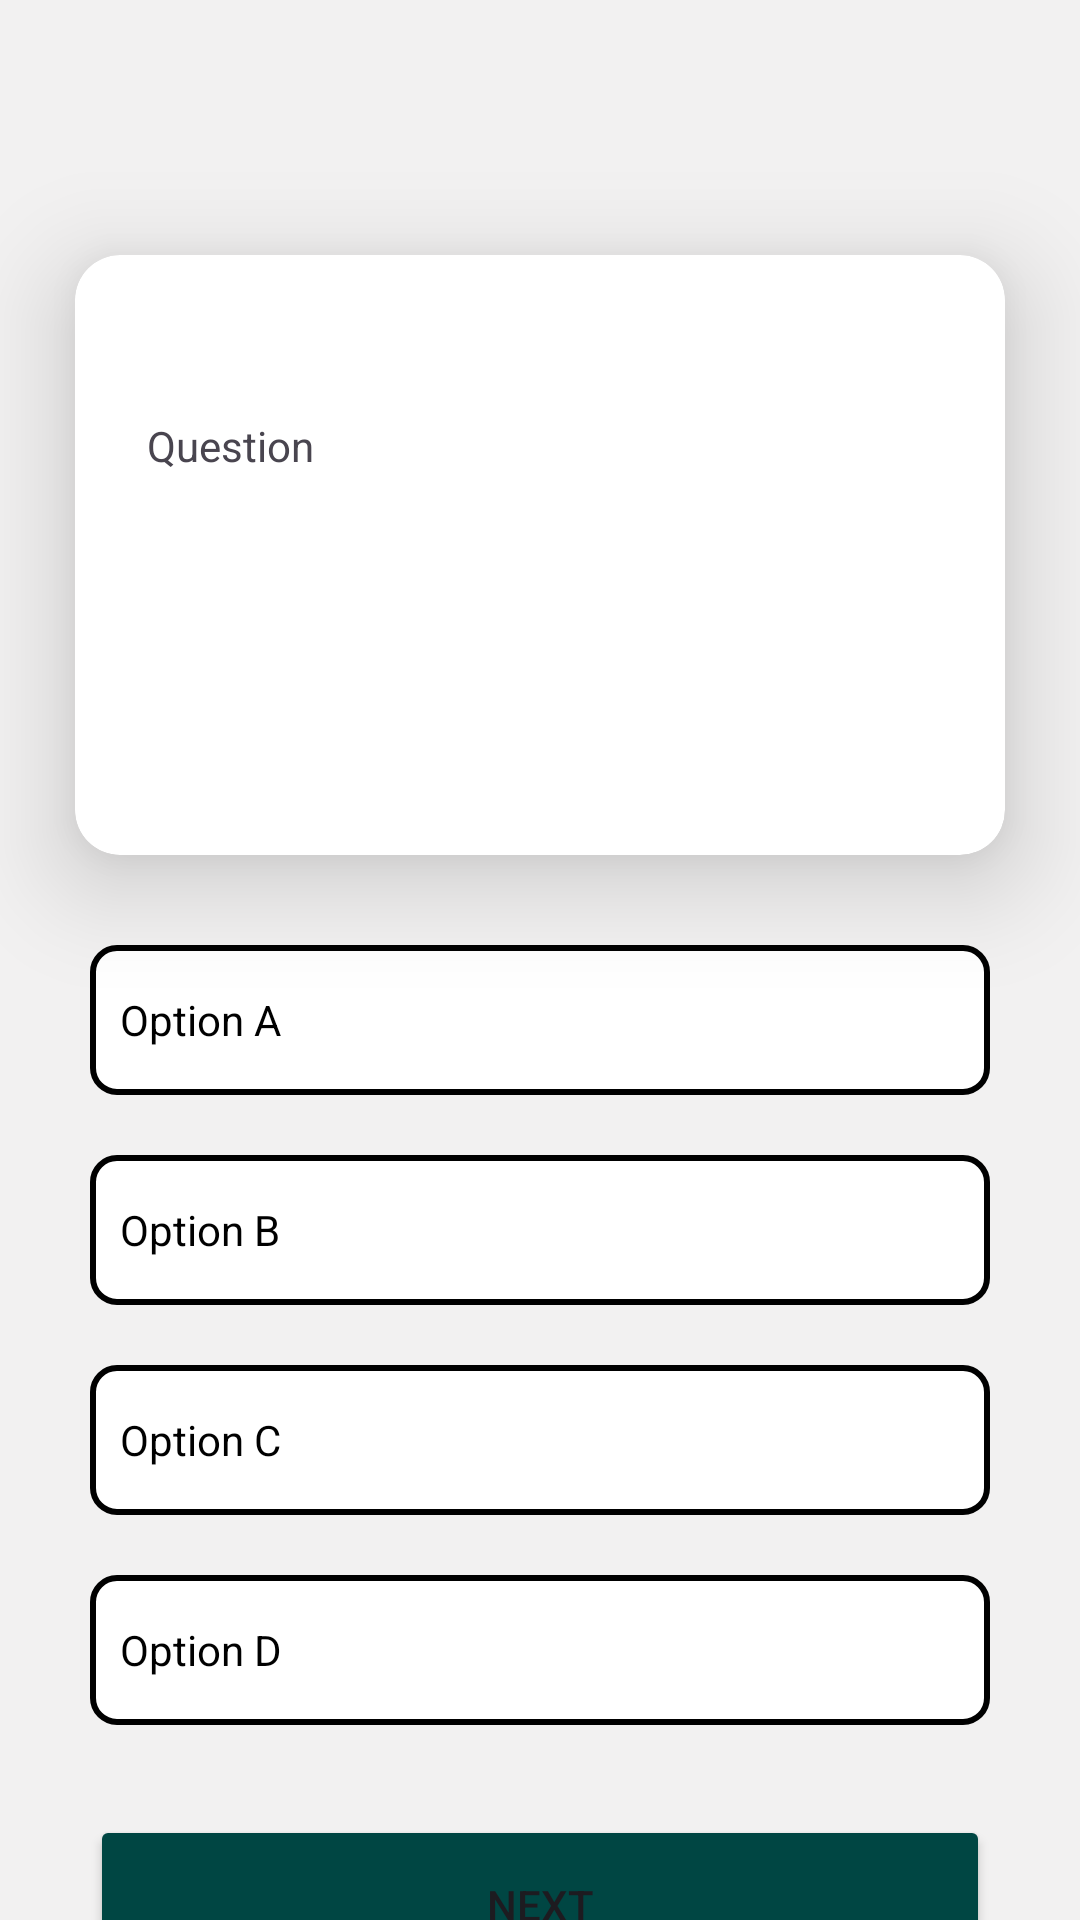

Here is an Android app screen rendered from its layout file. Give the layout XML and the strings, colors and styles it references.
<!-- AndroidManifest.xml: application theme Theme.Quiz_App_Official -->
<!-- res/layout/activity_quiz_main.xml -->
<?xml version="1.0" encoding="utf-8"?>
<androidx.constraintlayout.widget.ConstraintLayout
    xmlns:android="http://schemas.android.com/apk/res/android"
    xmlns:app="http://schemas.android.com/apk/res-auto"
    xmlns:tools="http://schemas.android.com/tools"
    android:layout_width="match_parent"
    android:layout_height="match_parent"
    tools:context=".quiz_main"
    android:background="#F2F1F1">

    <androidx.cardview.widget.CardView
        android:id="@+id/cardView1"
        android:layout_width="0dp"
        android:layout_height="wrap_content"
        android:layout_marginLeft="25dp"
        android:layout_marginRight="25dp"
        android:layout_marginTop="85dp"
        app:cardCornerRadius="15dp"
        app:cardElevation="20dp"
        app:layout_constraintTop_toTopOf="parent"
        app:layout_constraintStart_toStartOf="parent"
        app:layout_constraintEnd_toEndOf="parent"
        app:layout_constraintHorizontal_bias="0.5">

        <LinearLayout
            android:layout_width="match_parent"
            android:layout_height="200dp"
            android:layout_gravity="center_horizontal"
            android:orientation="vertical"
            android:padding="24dp">

            <TextView
                android:id="@+id/textView"
                android:layout_width="match_parent"
                android:layout_height="wrap_content"
                android:layout_marginTop="30dp"
                android:gravity="center_vertical"
                android:text="Question" />

        </LinearLayout>

    </androidx.cardview.widget.CardView>

    <RadioGroup
        android:id="@+id/radioGroup"
        android:layout_width="match_parent"
        android:layout_height="wrap_content"
        android:layout_margin="30dp"
        android:orientation="vertical"
        app:layout_constraintTop_toBottomOf="@id/cardView1"
        app:layout_constraintStart_toStartOf="parent"
        app:layout_constraintEnd_toEndOf="parent">

        <TextView
            android:id="@+id/textViewOptionA"
            android:layout_width="match_parent"
            android:layout_height="50dp"
            android:padding="10dp"
            android:background="@drawable/quiz_option_border"
            android:gravity="center_vertical"
            android:textColor="@color/black"
            android:text="Option A" />

        <TextView
            android:id="@+id/textViewOptionB"
            android:layout_width="match_parent"
            android:layout_height="50dp"
            android:padding="10dp"
            android:layout_marginTop="20dp"
            android:background="@drawable/quiz_option_border"
            android:gravity="center_vertical"
            android:textColor="@color/black"
            android:text="Option B" />

        <TextView
            android:id="@+id/textViewOptionC"
            android:layout_width="match_parent"
            android:layout_height="50dp"
            android:padding="10dp"
            android:layout_marginTop="20dp"
            android:background="@drawable/quiz_option_border"
            android:gravity="center_vertical"
            android:textColor="@color/black"
            android:text="Option C" />

        <TextView
            android:id="@+id/textViewOptionD"
            android:layout_width="match_parent"
            android:layout_height="50dp"
            android:padding="10dp"
            android:layout_marginTop="20dp"
            android:background="@drawable/quiz_option_border"
            android:gravity="center_vertical"
            android:textColor="@color/black"
            android:text="Option D" />

    </RadioGroup>

    <Button
        android:id="@+id/button"
        android:layout_width="match_parent"
        android:layout_height="60dp"
        android:text="Next"
        android:layout_margin="30dp"
        android:backgroundTint="@color/colorPrimaryDark"
        app:layout_constraintTop_toBottomOf="@id/radioGroup"
        app:layout_constraintStart_toStartOf="parent"
        app:layout_constraintEnd_toEndOf="parent" />

</androidx.constraintlayout.widget.ConstraintLayout>
<!-- resources referenced by this layout -->
<resources>
  <color name="black">#FF000000</color>
  <color name="colorPrimaryDark">#004643</color>
  <!-- drawable quiz_option_border (drawable) -->
  <?xml version="1.0" encoding="utf-8"?>
  <shape xmlns:android="http://schemas.android.com/apk/res/android">
      <solid android:color="#FFFFFF" />  
      <corners android:radius="8dp" />   
      <stroke android:width="2dp" android:color="#000000" /> 
  </shape>
  <style name="Theme.Quiz_App_Official" parent="Base.Theme.Quiz_App_Official" />
  <style name="Base.Theme.Quiz_App_Official" parent="Theme.Material3.DayNight.NoActionBar">
          
          
      </style>
</resources>
